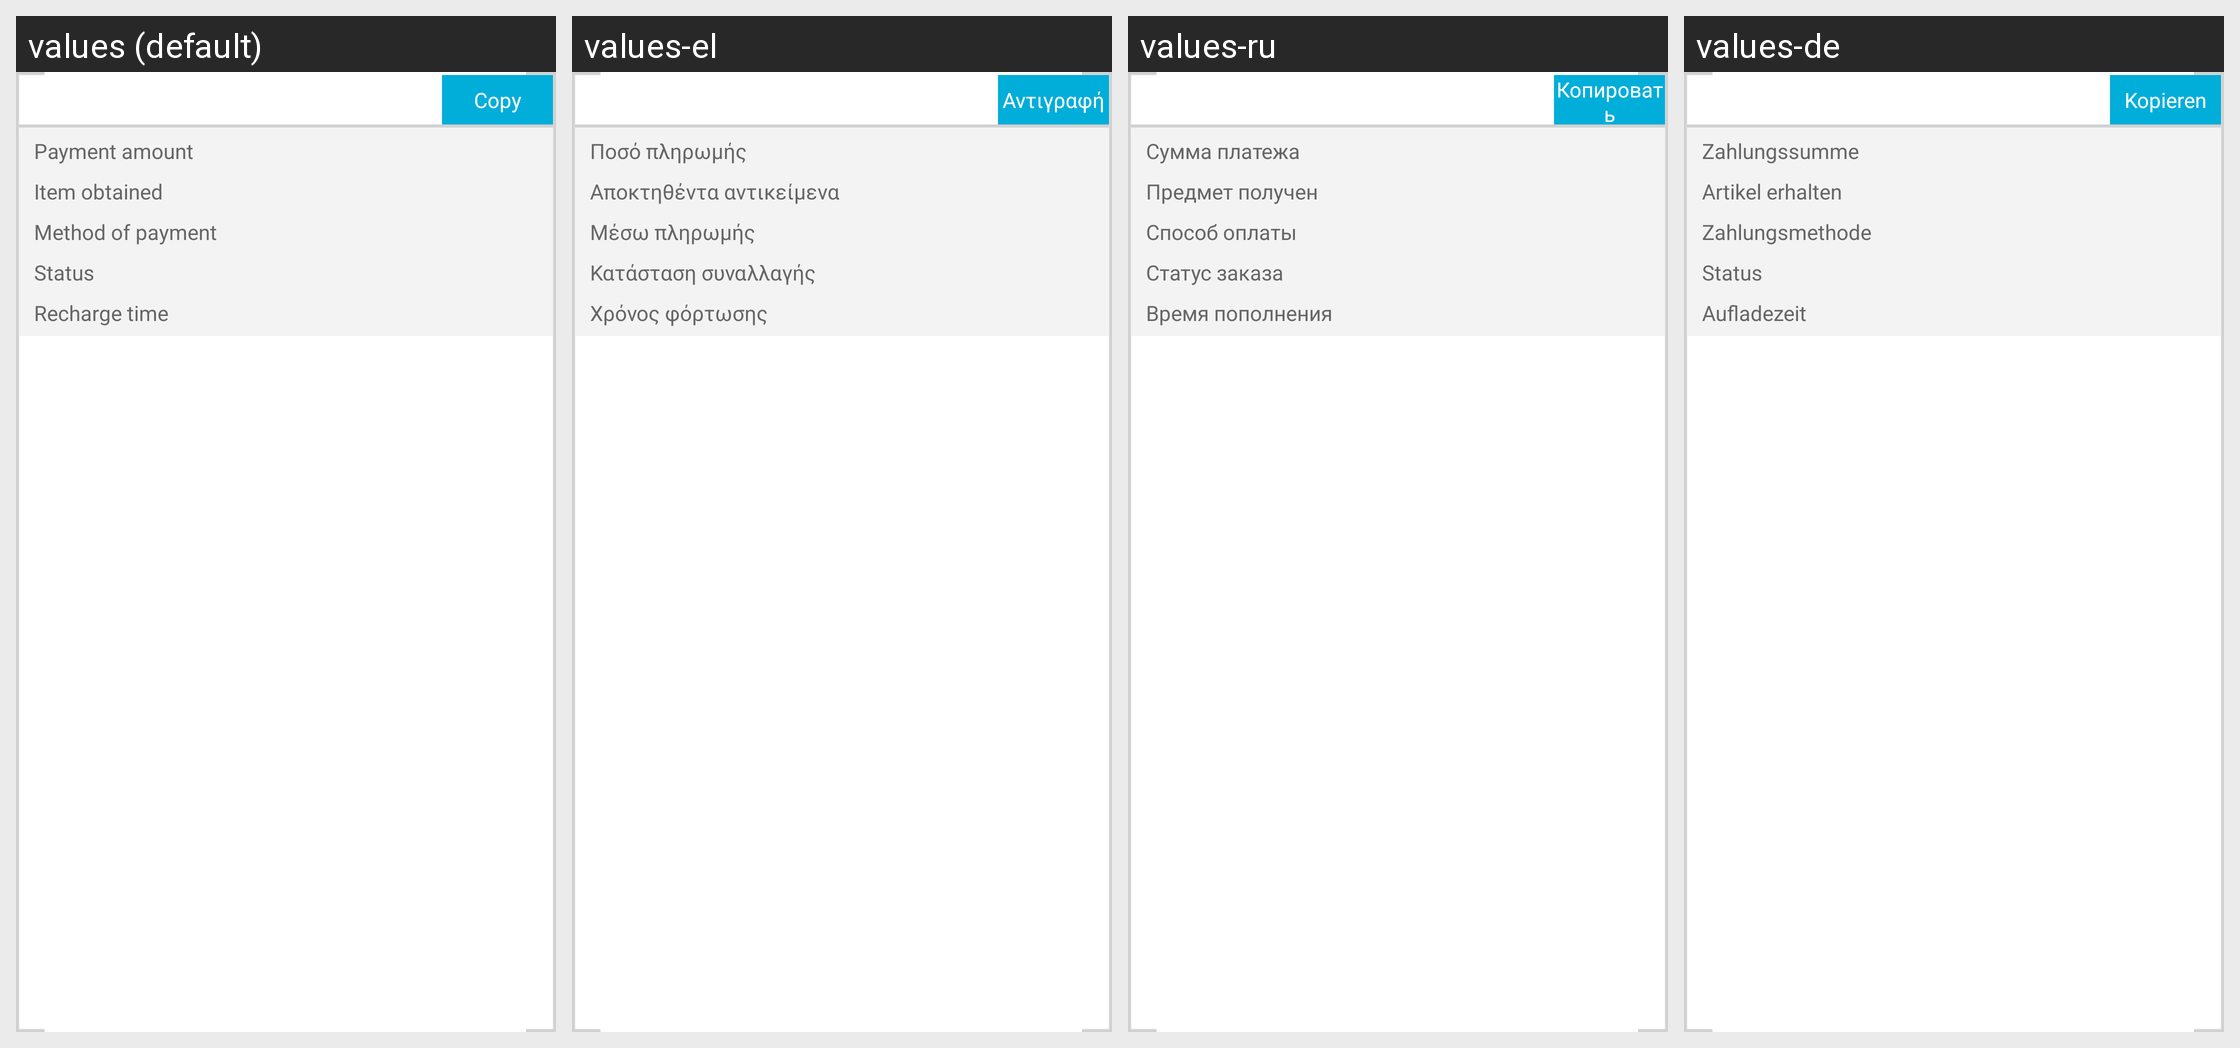

Locale-by-locale string values for the Android screen shown in this grid:
Android screen res/layout/oasisgames_sdk_pay_history_item.xml rendered under 4 locales, left to right: values (default), values-el, values-ru, values-de. Device: Nexus 5 (rendered at 1080×1920; each locale shown at half size, 540×960, under a caption strip naming it); theme Theme.MaterialComponents.DayNight.NoActionBar.
Other locales in the repository, not shown: values-es, values-fr, values-it, values-ko, values-nl, values-pl, values-pt, values-se, values-tr, values-zh.
Strings drawn on this screen, with the default value and each locale's value (text and hints the layout hard-codes, and strings that could not be matched under every locale, appear in the picture but are not listed):

oasisgames_sdk_pay_history_5
  values: Copy
  values-el: Αντιγραφή
  values-ru: Копировать
  values-de: Kopieren

oasisgames_sdk_pay_history_1
  values: Payment amount
  values-el: Ποσό πληρωμής
  values-ru: Сумма платежа
  values-de: Zahlungssumme

oasisgames_sdk_pay_history_2
  values: Item obtained
  values-el: Αποκτηθέντα αντικείμενα
  values-ru: Предмет получен
  values-de: Artikel erhalten

oasisgames_sdk_pay_history_6
  values: Method of payment
  values-el: Μέσω πληρωμής
  values-ru: Способ оплаты
  values-de: Zahlungsmethode

oasisgames_sdk_pay_history_7
  values: Status
  values-el: Κατάσταση συναλλαγής
  values-ru: Статус заказа
  values-de: Status

oasisgames_sdk_pay_history_3
  values: Recharge time
  values-el: Χρόνος φόρτωσης
  values-ru: Время пополнения
  values-de: Aufladezeit
